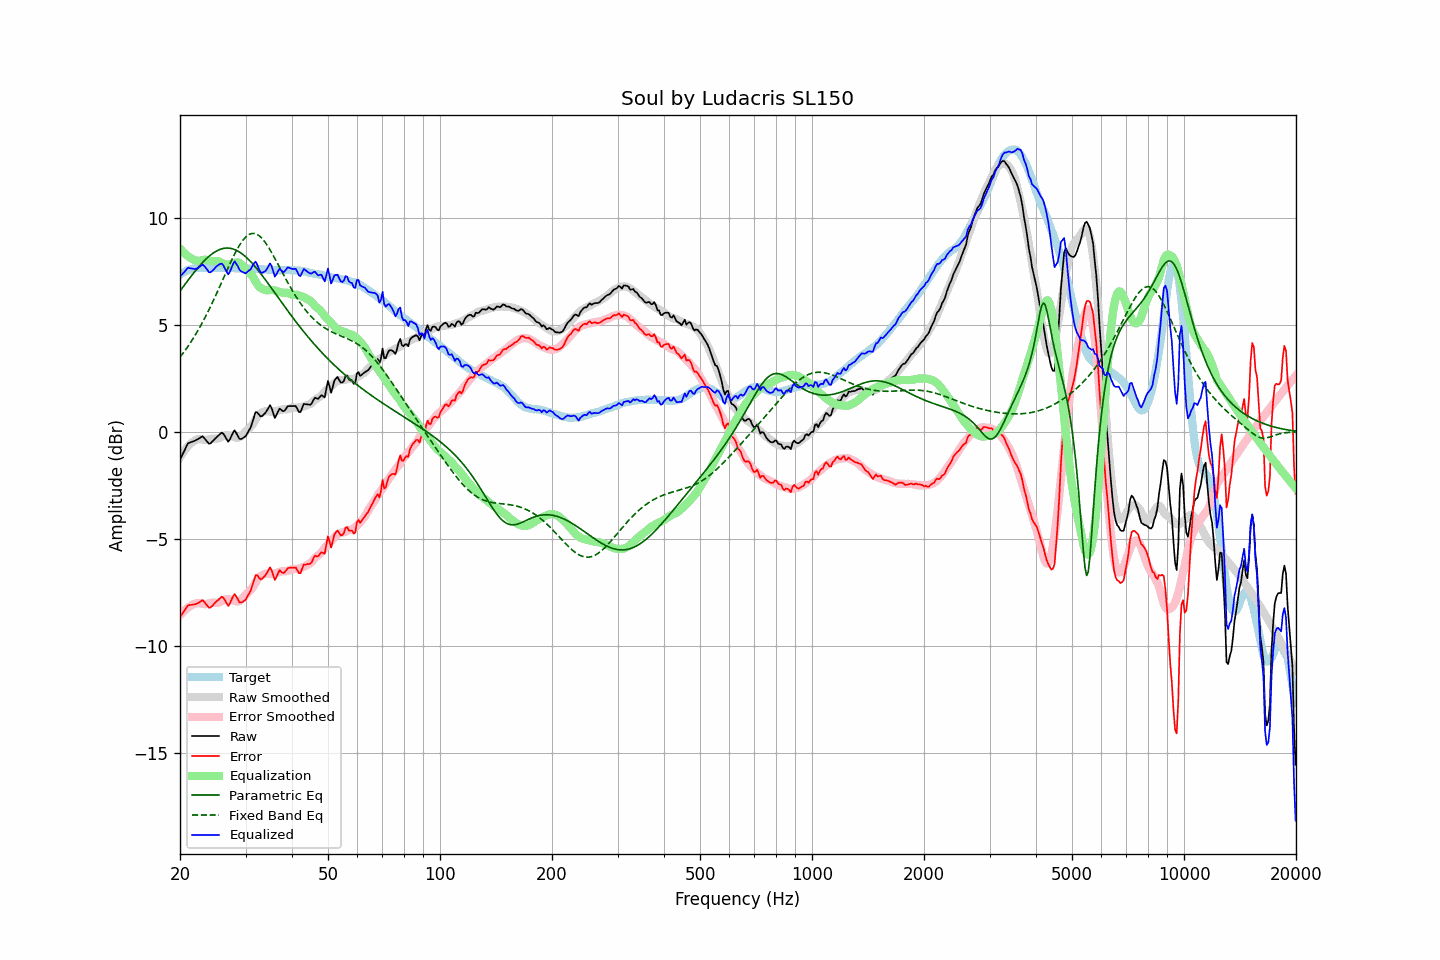

Values plotted in this chart, from the file beside it:
frequency, raw, error, smoothed, error_smoothed, equalization, parametric_eq, fixed_band_eq, equalized_raw, equalized_smoothed, target
20.00, -1.29, -8.64, -1.18, -8.56, 8.56, 6.58, 3.49, 7.27, 7.37, 7.35
20.20, -1.14, -8.54, -1.06, -8.47, 8.47, 6.68, 3.59, 7.33, 7.41, 7.39
20.40, -0.98, -8.42, -0.95, -8.40, 8.40, 6.78, 3.69, 7.42, 7.45, 7.44
20.61, -0.83, -8.31, -0.85, -8.32, 8.32, 6.88, 3.79, 7.49, 7.48, 7.47
20.81, -0.67, -8.19, -0.75, -8.26, 8.26, 6.98, 3.89, 7.59, 7.51, 7.52
21.02, -0.53, -8.09, -0.67, -8.20, 8.20, 7.08, 4.00, 7.67, 7.54, 7.56
21.23, -0.50, -8.08, -0.59, -8.15, 8.15, 7.18, 4.11, 7.65, 7.56, 7.58
21.44, -0.47, -8.07, -0.52, -8.10, 8.10, 7.28, 4.23, 7.63, 7.58, 7.60
21.66, -0.44, -8.06, -0.46, -8.06, 8.06, 7.38, 4.34, 7.62, 7.60, 7.62
21.87, -0.42, -8.05, -0.41, -8.03, 8.03, 7.47, 4.46, 7.61, 7.62, 7.63
22.09, -0.38, -8.03, -0.37, -8.00, 8.00, 7.56, 4.59, 7.62, 7.64, 7.65
22.31, -0.34, -8.00, -0.33, -7.98, 7.98, 7.65, 4.72, 7.64, 7.65, 7.66
22.54, -0.29, -7.95, -0.34, -7.99, 7.99, 7.74, 4.85, 7.70, 7.66, 7.66
22.76, -0.25, -7.91, -0.35, -8.01, 8.01, 7.82, 4.98, 7.76, 7.66, 7.66
22.99, -0.20, -7.85, -0.36, -8.02, 8.02, 7.91, 5.12, 7.82, 7.66, 7.65
23.22, -0.28, -7.93, -0.38, -8.04, 8.04, 7.98, 5.26, 7.76, 7.66, 7.65
23.45, -0.37, -8.02, -0.38, -8.04, 8.04, 8.06, 5.40, 7.67, 7.66, 7.65
23.69, -0.46, -8.11, -0.36, -8.03, 8.03, 8.13, 5.55, 7.57, 7.66, 7.65
23.92, -0.55, -8.21, -0.34, -8.01, 8.01, 8.20, 5.70, 7.45, 7.66, 7.65
24.16, -0.53, -8.19, -0.32, -7.98, 7.98, 8.26, 5.86, 7.45, 7.66, 7.66
24.40, -0.45, -8.12, -0.31, -7.97, 7.97, 8.32, 6.01, 7.52, 7.66, 7.67
24.65, -0.38, -8.04, -0.31, -7.97, 7.97, 8.37, 6.17, 7.59, 7.66, 7.66
24.89, -0.30, -7.96, -0.31, -7.98, 7.98, 8.42, 6.34, 7.67, 7.66, 7.66
25.14, -0.23, -7.89, -0.32, -7.98, 7.98, 8.46, 6.50, 7.75, 7.66, 7.66
25.39, -0.16, -7.83, -0.30, -7.97, 7.97, 8.50, 6.67, 7.81, 7.66, 7.67
25.65, -0.09, -7.76, -0.27, -7.94, 7.94, 8.53, 6.83, 7.84, 7.66, 7.67
25.91, -0.03, -7.69, -0.23, -7.89, 7.89, 8.55, 7.00, 7.86, 7.66, 7.66
26.16, -0.08, -7.74, -0.19, -7.85, 7.85, 8.57, 7.17, 7.77, 7.66, 7.66
26.43, -0.21, -7.86, -0.17, -7.82, 7.82, 8.58, 7.34, 7.61, 7.66, 7.65
26.69, -0.33, -7.98, -0.15, -7.81, 7.81, 8.59, 7.51, 7.48, 7.66, 7.65
26.96, -0.46, -8.12, -0.16, -7.81, 7.81, 8.58, 7.68, 7.35, 7.65, 7.66
27.23, -0.35, -8.01, -0.18, -7.83, 7.83, 8.58, 7.84, 7.47, 7.65, 7.66
27.50, -0.19, -7.85, -0.20, -7.85, 7.85, 8.56, 8.00, 7.66, 7.65, 7.66
27.77, -0.03, -7.68, -0.22, -7.87, 7.87, 8.54, 8.16, 7.84, 7.65, 7.65
28.05, 0.08, -7.57, -0.25, -7.89, 7.89, 8.52, 8.31, 7.97, 7.65, 7.65
28.33, -0.05, -7.69, -0.27, -7.91, 7.91, 8.48, 8.45, 7.86, 7.64, 7.63
28.62, -0.18, -7.81, -0.27, -7.92, 7.92, 8.44, 8.59, 7.74, 7.64, 7.63
28.90, -0.32, -7.96, -0.25, -7.89, 7.89, 8.40, 8.72, 7.57, 7.64, 7.64
29.19, -0.33, -7.96, -0.19, -7.83, 7.83, 8.35, 8.83, 7.50, 7.64, 7.63
29.48, -0.29, -7.94, -0.12, -7.75, 7.75, 8.30, 8.94, 7.46, 7.64, 7.65
29.78, -0.24, -7.88, -0.04, -7.67, 7.67, 8.23, 9.03, 7.43, 7.63, 7.63
30.08, -0.18, -7.83, 0.04, -7.59, 7.59, 8.17, 9.11, 7.41, 7.63, 7.64
30.38, -0.04, -7.67, 0.11, -7.53, 7.53, 8.10, 9.17, 7.48, 7.63, 7.63
30.68, 0.09, -7.54, 0.17, -7.46, 7.46, 8.03, 9.22, 7.54, 7.63, 7.63
30.99, 0.22, -7.41, 0.25, -7.38, 7.38, 7.95, 9.25, 7.59, 7.63, 7.63
31.30, 0.46, -7.17, 0.34, -7.29, 7.29, 7.87, 9.27, 7.74, 7.62, 7.62
31.61, 0.70, -6.92, 0.46, -7.16, 7.16, 7.78, 9.27, 7.86, 7.62, 7.62
31.93, 0.93, -6.69, 0.59, -7.03, 7.03, 7.69, 9.25, 7.96, 7.62, 7.62
32.24, 0.92, -6.69, 0.71, -6.90, 6.90, 7.60, 9.22, 7.82, 7.61, 7.61
32.57, 0.82, -6.79, 0.80, -6.80, 6.80, 7.51, 9.17, 7.62, 7.61, 7.61
32.89, 0.73, -6.88, 0.87, -6.74, 6.74, 7.42, 9.11, 7.46, 7.60, 7.61
33.22, 0.74, -6.86, 0.91, -6.69, 6.69, 7.32, 9.04, 7.43, 7.60, 7.60
33.55, 0.81, -6.78, 0.94, -6.65, 6.65, 7.22, 8.95, 7.46, 7.59, 7.59
33.89, 0.88, -6.70, 0.96, -6.63, 6.63, 7.12, 8.85, 7.50, 7.59, 7.58
34.23, 0.99, -6.60, 0.97, -6.61, 6.61, 7.02, 8.74, 7.60, 7.58, 7.59
34.57, 1.12, -6.46, 0.97, -6.61, 6.61, 6.91, 8.63, 7.73, 7.58, 7.57
34.92, 1.25, -6.32, 0.95, -6.62, 6.62, 6.81, 8.50, 7.87, 7.57, 7.57
35.27, 1.11, -6.46, 0.94, -6.63, 6.63, 6.71, 8.38, 7.74, 7.57, 7.57
35.62, 0.88, -6.68, 0.94, -6.63, 6.63, 6.60, 8.24, 7.51, 7.56, 7.56
35.97, 0.65, -6.91, 0.96, -6.60, 6.60, 6.50, 8.10, 7.25, 7.56, 7.56
... 635 more rows
